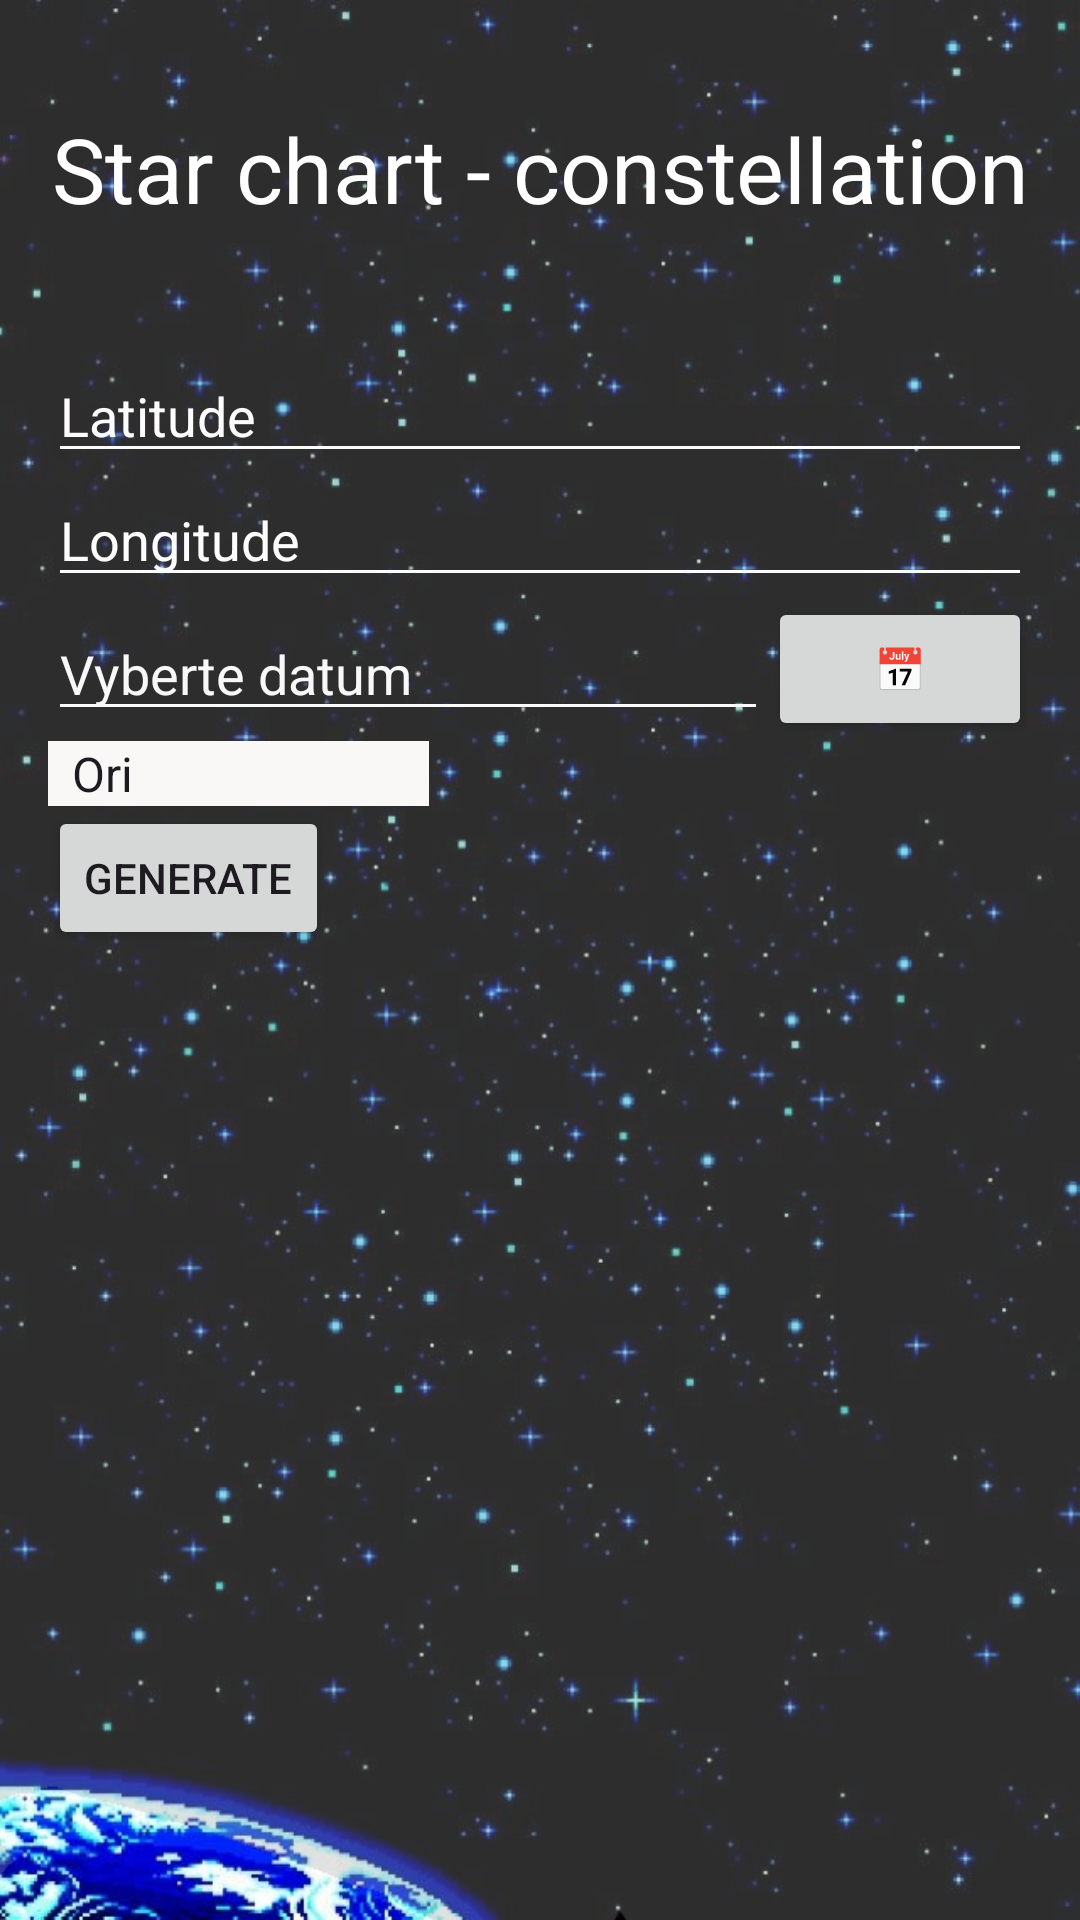

Write the Android layout XML for this screen, with the resource values it uses.
<!-- AndroidManifest.xml: application theme Theme.DashbTest -->
<!-- res/layout/activity_star_chart_con.xml -->
<?xml version="1.0" encoding="utf-8"?>
<LinearLayout xmlns:android="http://schemas.android.com/apk/res/android"
    android:layout_width="match_parent"
    android:layout_height="match_parent"
    android:background="@drawable/bck5"


    android:orientation="vertical"

    android:padding="16dp"
    >

    <TextView
        android:id="@+id/textView6"
        android:layout_width="match_parent"
        android:layout_height="wrap_content"
        android:layout_marginTop="20dp"
        android:gravity="center"
        android:text="Star chart - constellation"
        android:textColor="@color/white"
        android:textSize="30sp" />

    <EditText
        android:id="@+id/latitudeInput"
        android:layout_width="match_parent"
        android:layout_height="wrap_content"
        android:layout_marginTop="40dp"
        android:backgroundTint="#FBFBFB"
        android:hint="Latitude"

        android:inputType="numberDecimal"
        android:textColor="@color/white"
        android:textColorHighlight="#FDFCFC"
        android:textColorHint="#FDFBFB" />


    <EditText
        android:id="@+id/longitudeInput"
        android:layout_width="match_parent"
        android:layout_height="wrap_content"
        android:backgroundTint="#FBFBFB"
        android:hint="Longitude"
        android:inputType="numberDecimal|numberSigned"
        android:textColor="@color/white"
        android:textColorHighlight="#FFFFFF"
        android:textColorHint="#FDFCFC" />


    <LinearLayout
        android:layout_width="match_parent"
        android:layout_height="wrap_content"
        android:backgroundTint="#FBFBFB"
        android:gravity="center_vertical"
        android:orientation="horizontal"
        android:textColor="@color/white">

        <EditText
            android:id="@+id/dateInput"
            android:layout_width="0dp"
            android:layout_height="wrap_content"
            android:layout_weight="1"
            android:backgroundTint="#FBFBFB"
            android:clickable="true"
            android:focusable="false"
            android:hint="Vyberte datum"
            android:textColor="@color/white"
            android:textColorHint="#F8F8F8" />

        <Button
            android:id="@+id/datePickerButton"
            android:layout_width="wrap_content"
            android:layout_height="wrap_content"
            android:text="📅" />
    </LinearLayout>

    <Spinner
        android:id="@+id/constellationSpinner"
        android:layout_width="127dp"
        android:layout_height="wrap_content"
        android:background="#FAF7F7"
        android:entries="@array/constellations"
        />

    <Button
        android:id="@+id/generateButton"
        android:layout_width="wrap_content"
        android:layout_height="wrap_content"
        android:text="Generate" />

    <ImageView
        android:id="@+id/starChartImage"
        android:layout_width="390dp"
        android:layout_height="wrap_content"
        android:adjustViewBounds="true"
        android:scaleType="fitCenter" />

</LinearLayout>
<!-- resources referenced by this layout -->
<resources>
  <string-array name="constellations">
          <item>Ori</item> 
          <item>Leo</item>
          <item>Sco</item>
          <item>And</item>
          <item>UMa</item>
          
      </string-array>
  <color name="white">#FFFFFFFF</color>
  <!-- drawable bck5: jpg bitmap (drawable, 445229 bytes) -->
  <style name="Theme.DashbTest" parent="Base.Theme.DashbTest" />
  <style name="Base.Theme.DashbTest" parent="Theme.Material3.DayNight.NoActionBar">
          
          
      </style>
</resources>
